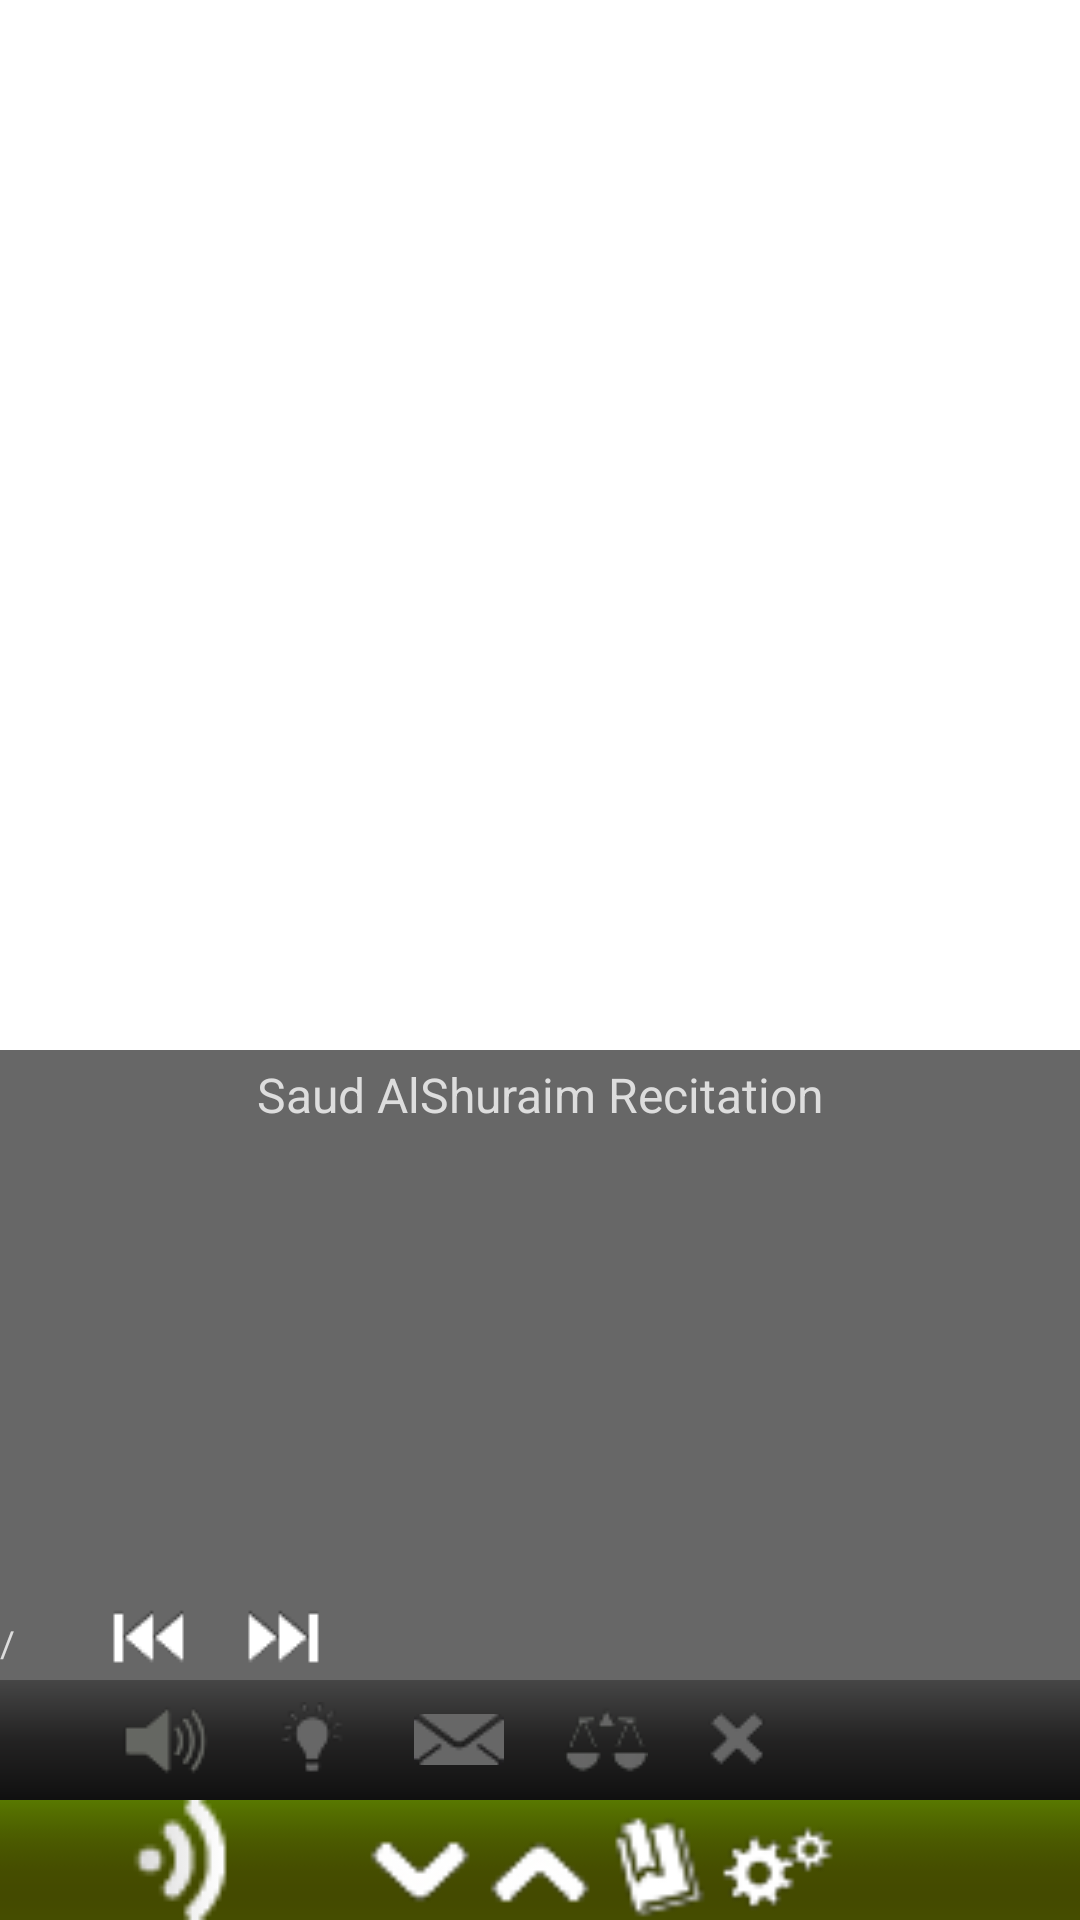

Android layout source for this screen:
<!-- AndroidManifest.xml: application theme Theme.Sherlock -->
<!-- res/layout/main.xml -->
<?xml version="1.0" encoding="utf-8"?>
<RelativeLayout xmlns:android="http://schemas.android.com/apk/res/android"
    xmlns:tools="http://schemas.android.com/tools"
    android:layout_width="match_parent"
    android:layout_height="match_parent"
    android:background="#ffffff" >

    <LinearLayout
        style="@style/TitleBar"
        android:layout_width="match_parent"
        android:layout_height="wrap_content"
        android:gravity="center"
        android:orientation="vertical" >

        <TextView
            android:id="@id/id_SurahEnglish"
            android:layout_width="wrap_content"
            android:layout_height="13dp"
            android:gravity="top"
            android:textSize="12sp"/>
        <TextView
            android:id="@id/id_SurahArabic"
            android:layout_width="wrap_content"
            android:layout_height="13dp"
            android:layout_marginTop="2dp"
            android:gravity="bottom"
            android:textSize="12sp"/>
        
    </LinearLayout>
	
	<LinearLayout
	    android:layout_width="fill_parent"
	    android:layout_height="fill_parent"
	    android:layout_alignParentLeft="true"
	    android:layout_marginBottom="35dip"
	    android:layout_marginTop="@dimen/padding_home_top"
	    android:orientation="vertical" >

		<LinearLayout
		    android:layout_width="fill_parent"
		    android:layout_height="wrap_content"
		    android:layout_gravity="center_vertical"
		    android:background="@drawable/juzheader"
		    android:orientation="vertical"
		    android:visibility="gone"
		    android:layout_marginBottom="5dp" >

			<TextView
			    android:id="@id/id_JuzNo"
			    android:layout_width="wrap_content"
			    android:layout_height="wrap_content"
			    android:layout_gravity="center"
			    android:textSize="20sp"/>

		</LinearLayout>

		<ListView
		    android:id="@+id/listView1"
		    android:layout_width="match_parent"
		    android:layout_height="match_parent"
		    android:layout_gravity="right"
		    android:background="@color/background1"
		    android:cacheColorHint="@android:color/transparent"
		    android:divider="@color/Grey"
		    android:dividerHeight="1dip"
		    android:listSelector="@drawable/background_dark_blue"
		    tools:listitem="@layout/mainlvtextstyle" >
			
		</ListView>
    
	</LinearLayout>
	<LinearLayout android:layout_width="match_parent"
	android:id="@id/popupMenu"
    android:layout_height="40dp"
    android:orientation="horizontal"
    android:layout_gravity="bottom"
    android:gravity="center_vertical"
    android:layout_alignParentBottom="true"
    android:layout_marginBottom="40dp"
    android:background="@drawable/popup_menu_background" >

    <ImageButton
        android:layout_width="wrap_content"
        android:layout_height="wrap_content"
       
        android:layout_marginLeft="20dp"
        android:contentDescription="@string/hello_world"
        android:onClick="bookMarkWithDialog"
        android:src="@drawable/add"
        android:background="@drawable/button_selector" />

    <ImageButton
        android:id="@+id/btn_recite"
        android:layout_width="wrap_content"
        android:layout_height="wrap_content"
        android:background="@drawable/button_selector"
        android:layout_marginLeft="20dp"
        android:onClick="reciteAayat"
        android:contentDescription="@string/hello_world"
        android:src="@drawable/reciteverse" />

    <ImageButton
        android:layout_width="wrap_content"
        android:layout_height="wrap_content"
        android:layout_marginLeft="20dp"
        android:background="@drawable/button_selector"
        android:contentDescription="@string/hello_world"
        android:src="@drawable/tafsir" />

    <ImageButton
        android:layout_width="wrap_content"
        android:layout_height="wrap_content"
        android:layout_marginLeft="20dp"
        android:background="@drawable/button_selector"
        android:contentDescription="@string/hello_world"
        android:src="@drawable/maileverse" />

    <ImageButton
        android:layout_width="wrap_content"
        android:layout_height="wrap_content"
        android:layout_marginLeft="20dp"
        android:background="@drawable/button_selector"
        android:contentDescription="@string/hello_world"
        android:src="@drawable/compare" />

    <ImageButton
        android:layout_width="wrap_content"
        android:layout_height="wrap_content"
        android:layout_marginLeft="20dp"
        android:background="@drawable/button_selector"
        android:contentDescription="@string/hello_world"
        android:onClick="closePopupMenu"
        android:src="@drawable/closetoolbar" />

</LinearLayout>
	
	
	<RelativeLayout android:layout_width="fill_parent"
	android:id="@id/mediaPlayer"
    android:layout_height="fill_parent"
    android:layout_gravity="bottom"
    android:layout_marginBottom="40dp"
    android:background="@android:color/transparent"
    android:gravity="bottom" >

    <LinearLayout
        android:layout_width="match_parent"
        android:layout_height="250dp"
        android:background="@color/floating_background"
        android:gravity="center_vertical"
        android:orientation="vertical" >

        <LinearLayout
            android:layout_width="match_parent"
            android:layout_height="30dp" >

            <TextView
                android:id="@id/id_SurahEnglish"
                android:layout_width="match_parent"
                android:layout_height="match_parent"
                android:gravity="center"
                android:text="@string/playerTitle"
                android:textColor="@color/Grey"
                android:textSize="16sp" />
        </LinearLayout>

        <LinearLayout
            android:layout_width="match_parent"
            android:layout_height="150dp" >

            <ListView
                android:id="@id/id_SurahList"
                android:layout_width="fill_parent"
                android:layout_height="fill_parent"
                android:layout_marginLeft="4dp"
                android:layout_marginRight="4dp"
                android:cacheColorHint="@android:color/transparent"
                android:divider="@color/background2"
                android:dividerHeight="1dip" >

            </ListView>
        </LinearLayout>

        <LinearLayout
            android:layout_width="match_parent"
            android:layout_height="35dp"
            android:orientation="horizontal" >

            <TextView
                android:id="@id/current_duration"
                android:layout_width="wrap_content"
                android:layout_height="wrap_content"
                android:layout_gravity="center_vertical"
                android:gravity="left"
                android:textColor="@color/Grey"
                android:textSize="12sp" />
            <TextView
                android:layout_width="wrap_content"
                android:layout_height="wrap_content"
                android:layout_gravity="center_vertical"
                android:gravity="left"
                android:text="@string/seperator"
                android:textColor="@color/Grey"
                android:textSize="12sp" />
            <TextView
                android:id="@id/total_duration"
                android:layout_width="wrap_content"
                android:layout_height="wrap_content"
                android:layout_gravity="center_vertical"
                android:gravity="left"
                android:textColor="@color/Grey"
                android:textSize="12sp" />

            <ImageButton
                android:id="@id/id_rewind"
                android:layout_width="wrap_content"
                android:layout_height="wrap_content"
                android:layout_marginLeft="30dp"
                android:background="@drawable/button_selector"
                android:contentDescription="@string/app_name"
                android:src="@drawable/rewind"/>

            <ImageButton
                android:id="@id/id_play_pause"
                android:layout_width="wrap_content"
                android:layout_height="wrap_content"
                android:layout_marginLeft="7dp"
                android:background="@drawable/button_selector"
                android:contentDescription="@string/app_name"/>

            <ImageButton
                android:id="@id/id_forward"
                android:layout_width="wrap_content"
                android:layout_height="wrap_content"
                android:layout_marginLeft="7dp"
                android:background="@drawable/button_selector"
                android:contentDescription="@string/app_name"
                android:src="@drawable/fastforward"/>

            <TextView
                android:id="@id/songTitle"
                android:layout_width="match_parent"
                android:layout_height="wrap_content"
                android:layout_gravity="center_vertical"
                android:layout_marginLeft="10dp"
                android:gravity="right"
                android:textColor="@color/Grey"
                android:textSize="12sp" />
        </LinearLayout>

        <LinearLayout
            android:layout_width="match_parent"
            android:layout_height="35dp"
            android:orientation="horizontal" >

            <SeekBar
                android:id="@id/songProgressBar"
                style="@style/SeekBarAppTheme"
                android:layout_width="match_parent"
                android:layout_height="wrap_content"
                android:layout_gravity="left"
                android:layout_marginLeft="5dp"
                android:layout_marginRight="50dp" />

            <ImageButton
                android:layout_width="wrap_content"
                android:layout_height="wrap_content"
                android:layout_gravity="right"
                android:background="@drawable/button_selector"
                android:contentDescription="@string/app_name"
                android:src="@drawable/repeatalways" />
        </LinearLayout>
    </LinearLayout>

</RelativeLayout>
	
    <LinearLayout
        style="@style/HomeMenu"
        android:layout_alignParentBottom="true"
        android:layout_gravity="center_horizontal">

        <ImageButton style="@style/TitleBarAction"
            android:contentDescription="@string/surah_list"
            android:src="@drawable/surah"
            android:onClick="surahList"
            android:background="@drawable/button_selector" />
		<ImageButton style="@style/TitleBarAction"
            android:contentDescription="@string/surah_list"
            android:src="@drawable/recite1"
            android:onClick="recite"
            android:background="@drawable/button_selector" />
		<ImageButton style="@style/TitleBarAction"
            android:contentDescription="@string/surah_list"
            android:src="@drawable/search"
            android:background="@drawable/button_selector"
            android:onClick="search" />

		<ImageButton
		    style="@style/TitleBarAction"
		    android:background="@drawable/button_selector"
		    android:contentDescription="@string/surah_list"
		    android:onClick="scroll_down"
		    android:src="@drawable/scrolldown" />

		<ImageButton
		    style="@style/TitleBarAction"
		    android:background="@drawable/button_selector"
		    android:contentDescription="@string/surah_list"
		    android:onClick="scroll_up"
		    android:src="@drawable/scrollup" />

		<ImageButton style="@style/TitleBarAction"
		    android:contentDescription="@string/book_mark"
		    android:src="@drawable/bookmark"
		    android:onClick="bookMark"
		    android:background="@drawable/button_selector" />
		    
		<ImageButton style="@style/TitleBarAction"
            android:contentDescription="@string/surah_list"
            android:src="@drawable/settings"
            android:onClick="settings"
            android:background="@drawable/button_selector" />
	</LinearLayout>
</RelativeLayout>
<!-- res/layout/mainlvtextstyle.xml (included above) -->
<?xml version="1.0" encoding="utf-8"?>

<LinearLayout xmlns:android="http://schemas.android.com/apk/res/android"
    android:id="@+id/main_list_content"
    android:layout_width="fill_parent"
    android:layout_height="fill_parent"
    android:gravity="right"
    android:background="@android:color/transparent" >

    

    <RelativeLayout
        android:layout_width="fill_parent"
        android:layout_height="fill_parent"
        android:background="@android:color/transparent" >

        <LinearLayout
            android:id="@+id/layout_juz"
            android:layout_width="fill_parent"
            android:layout_height="wrap_content"
            android:layout_gravity="center_vertical"
            android:layout_marginBottom="5dp"
            android:background="@drawable/juzheader"
            android:orientation="vertical" >

            <TextView
                android:id="@+id/id_Juz"
                android:layout_width="wrap_content"
                android:layout_height="wrap_content"
                android:layout_gravity="center"
                android:textSize="20sp" />
        </LinearLayout>

        <RelativeLayout
            android:id="@+id/layout_ayah"
            android:layout_width="fill_parent"
            android:layout_height="wrap_content"
            android:gravity="right"
            android:layout_below="@+id/layout_juz" >

            <TextView
                android:id="@id/id_AyatsNo"
                android:layout_width="35dp"
                android:layout_height="35dp"
                android:layout_margin="4dip"
                android:background="@drawable/ayah_background"
                android:layout_alignParentLeft="true"
                android:gravity="center"
                android:textColor="#FFFFFF"
                android:textSize="13sp"
                android:typeface="normal" />

            <TextView
                android:id="@+id/list_content"
                android:layout_width="wrap_content"
                android:layout_height="wrap_content"
                android:layout_toRightOf="@id/id_AyatsNo"
                android:layout_alignParentRight="true"
                android:gravity="right"
                android:textColor="#000000" />
        </RelativeLayout>
    </RelativeLayout>

</LinearLayout>
<!-- resources referenced by this layout -->
<resources>
  <color name="Grey">#DDDDDD</color>
  <color name="background1">#ffffffff</color>
  <color name="background2">#ffd5ddeb</color>
  <color name="floating_background">#98000000</color>
  <dimen name="padding_home_top">40dip</dimen>
  <!-- drawable ayah_background (drawable) -->
  <?xml version="1.0" encoding="utf-8"?>
  
  <selector xmlns:android="http://schemas.android.com/apk/res/android" >
  
     <item> 
        <shape xmlns:android="http://schemas.android.com/apk/res/android" android:shape="oval">
          
              <stroke android:width="1dp" android:color="#FFFFFF" />
              <gradient 
                  android:startColor="#679031"
                  android:centerColor="#679031"
                  android:endColor="#679031"
                  android:angle = "270" />
               <padding android:left="3dp"
                  android:top="3dp"
                  android:right="3dp"
                  android:bottom="3dp"/>
              
          </shape>
     </item>
  </selector>
  <!-- drawable popup_menu_background (drawable) -->
  <?xml version="1.0" encoding="utf-8"?>
  
  <shape xmlns:android="http://schemas.android.com/apk/res/android"
      android:shape="rectangle">
    <gradient
        android:startColor="#D89F9F9F"
        android:centerColor="#D83A3838"
        android:endColor="#D8000000"
        android:angle="270" />
  </shape>
  <string name="app_name">alQuran</string>
  <string name="book_mark">Bookmark</string>
  <string name="hello_world">Hello world!</string>
  <string name="playerTitle">Saud AlShuraim Recitation</string>
  <string name="seperator">/</string>
  <string name="surah_list">Surah List</string>
  <style name="HomeMenu">
          <item name="android:id">@id/home_menu_container</item>
          <item name="android:layout_width">fill_parent</item>
          <item name="android:layout_height">@dimen/title_height</item>
          <item name="android:orientation">horizontal</item>
          <item name="android:background">@drawable/toolbarbg</item>
      </style>
  <style name="SeekBarAppTheme" parent="android:Widget.SeekBar">
          <item name="android:progressDrawable">@drawable/scrubber_progress_horizontal_holo_dark</item>
          <item name="android:indeterminateDrawable">@drawable/scrubber_progress_horizontal_holo_dark</item>
          <item name="android:minHeight">13dip</item>
          <item name="android:maxHeight">13dip</item>
          <item name="android:thumb">@drawable/scrubber_control_selector_holo_dark</item>
          <item name="android:thumbOffset">16dip</item>
          <item name="android:paddingLeft">16dip</item>
          <item name="android:paddingRight">16dip</item>
      </style>
  <style name="TitleBar">
          <item name="android:id">@id/title_container</item>
          <item name="android:layout_width">fill_parent</item>
          <item name="android:layout_height">@dimen/title_height</item>
          <item name="android:orientation">horizontal</item>
          <item name="android:background">@drawable/header</item>
      </style>
  <style name="TitleBarAction">
          <item name="android:layout_width">@dimen/title_height</item>
          <item name="android:layout_height">fill_parent</item>
          
          
      </style>
  <dimen name="title_height">40dip</dimen>
</resources>
